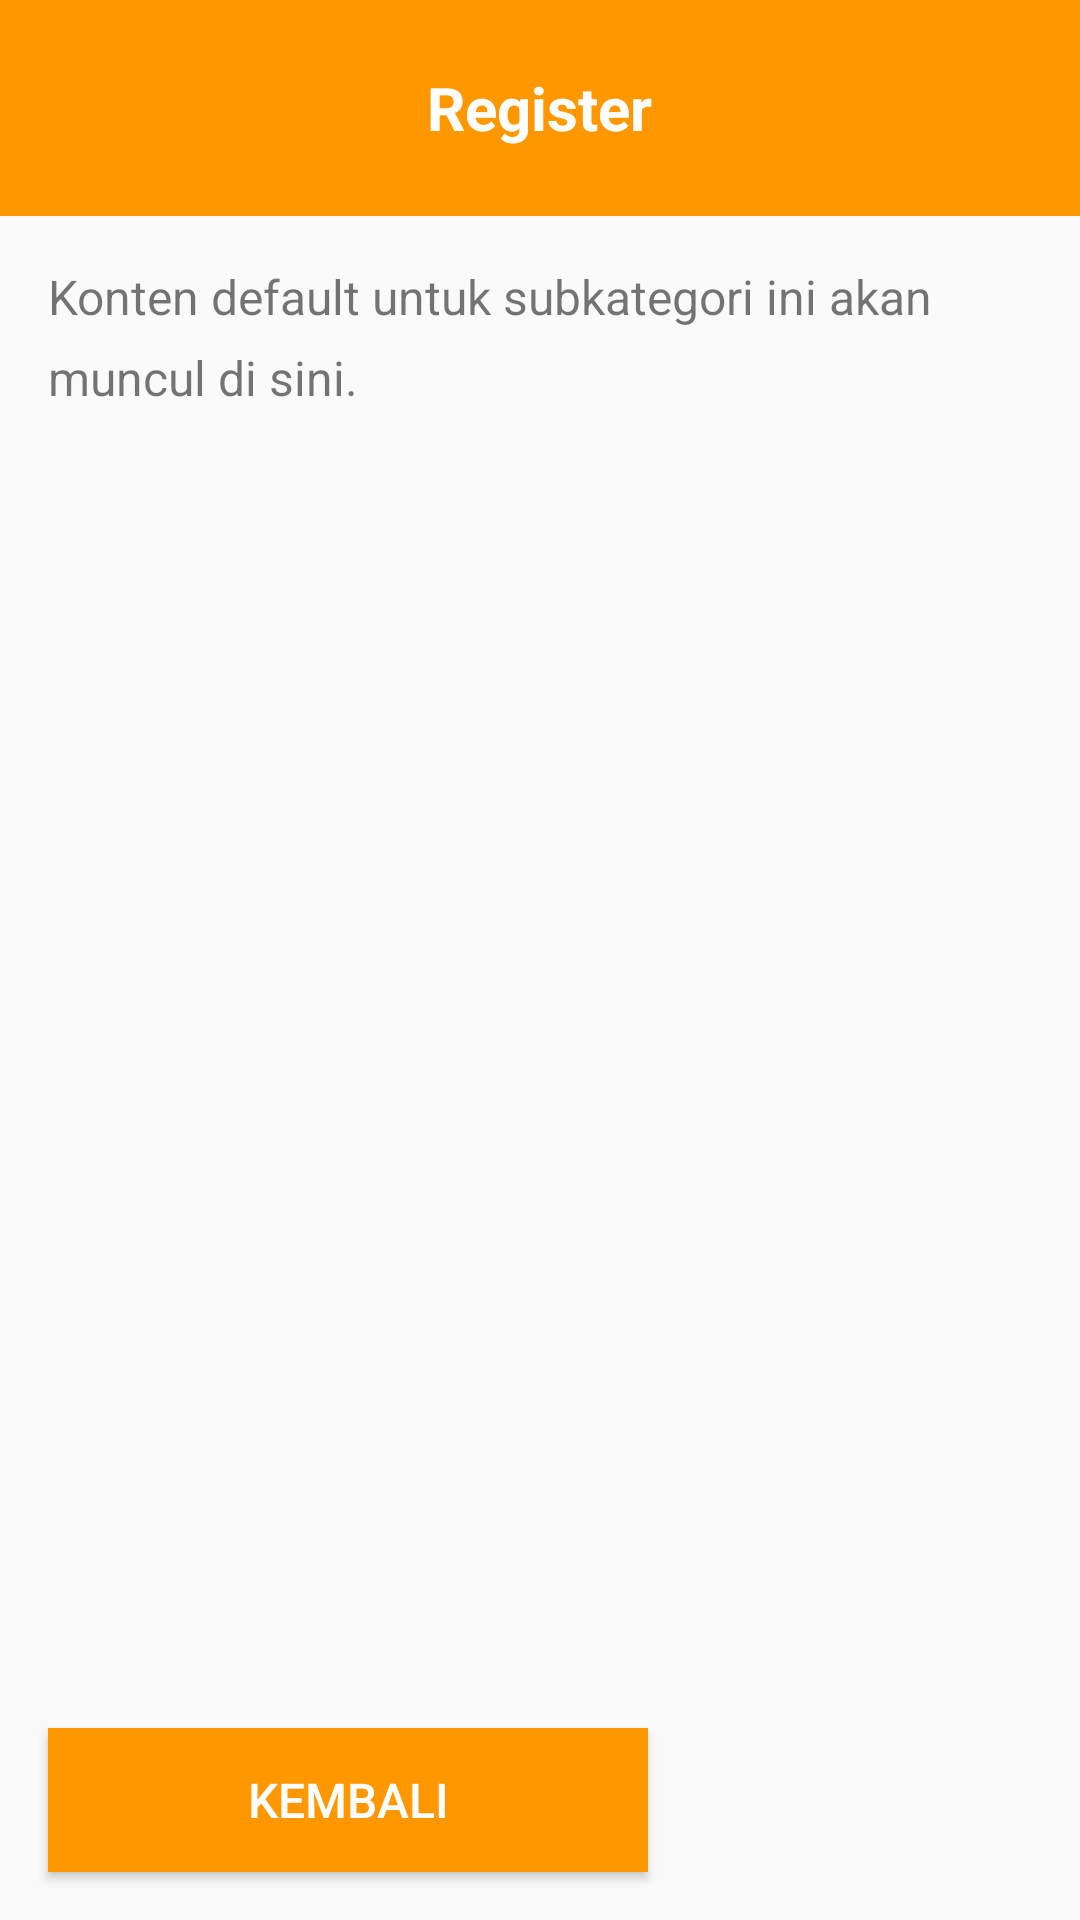

Produce the Android XML layout that renders to this screen, including the resource entries it uses.
<!-- AndroidManifest.xml: application theme Theme.PosyanduApps -->
<!-- res/layout/activity_detail_subkategori.xml -->
<?xml version="1.0" encoding="utf-8"?>
<LinearLayout
    xmlns:android="http://schemas.android.com/apk/res/android"
    android:layout_width="match_parent"
    android:layout_height="match_parent"
    android:orientation="vertical">
    <include
        layout="@layout/header_layout"
        android:layout_width="match_parent"
        android:layout_height="wrap_content"
        android:text="@string/str_AbsensiKehadiran"/>

    
    <ScrollView
        android:layout_width="match_parent"
        android:layout_height="0dp"
        android:layout_weight="1"
        android:padding="16dp">

        <LinearLayout
            android:layout_width="match_parent"
            android:layout_height="wrap_content"
            android:orientation="vertical">
    


    
    <TextView
        android:id="@+id/tvContent"
        android:layout_width="match_parent"
        android:layout_height="wrap_content"
        android:text="Konten default untuk subkategori ini akan muncul di sini."
        android:textSize="16sp"
        android:lineSpacingExtra="8dp" />
        </LinearLayout>
    </ScrollView>

    <Button
        android:id="@+id/btnBack"
        android:layout_width="200dp"
        android:layout_height="wrap_content"
        android:layout_margin="16dp"
        android:background="@color/colorAccent"
        android:padding="12dp"
        android:text="Kembali"
        android:textColor="@android:color/white"
        android:textSize="16sp" />
</LinearLayout>
<!-- res/layout/header_layout.xml (included above) -->
<RelativeLayout xmlns:android="http://schemas.android.com/apk/res/android"
    android:id="@+id/header_layout"
    android:layout_width="match_parent"
    android:layout_height="match_parent"
    android:background="@color/colorAccent"
    android:padding="16dp">


    
    <TextView
        android:id="@+id/tvTitle"
        android:layout_width="wrap_content"
        android:layout_height="wrap_content"
        android:layout_centerInParent="true"
        android:textAlignment="center"
        android:text="@string/str_Daftar"
        android:textColor="#FFFFFF"
        android:textSize="20sp"
        android:textStyle="bold"
        />

    <ImageView
        android:id="@+id/ivLogout"
        android:layout_width="24dp"
        android:layout_height="24dp"
        android:layout_alignParentEnd="true"
        android:layout_marginEnd="10dp"
        android:layout_marginTop="8dp"
        android:layout_centerInParent="true"
        android:layout_marginBottom="8dp"
        android:src="@drawable/ic_logout"
        android:layout_toStartOf="@+id/tvTitle"/>
</RelativeLayout>
<!-- resources referenced by this layout -->
<resources>
  <color name="colorAccent">#FF9800</color>
  <string name="str_AbsensiKehadiran">Absensi Kehadiran</string>
  <string name="str_Daftar">Register</string>
  <style name="Theme.PosyanduApps" parent="android:Theme.Material.Light.NoActionBar" />
</resources>
